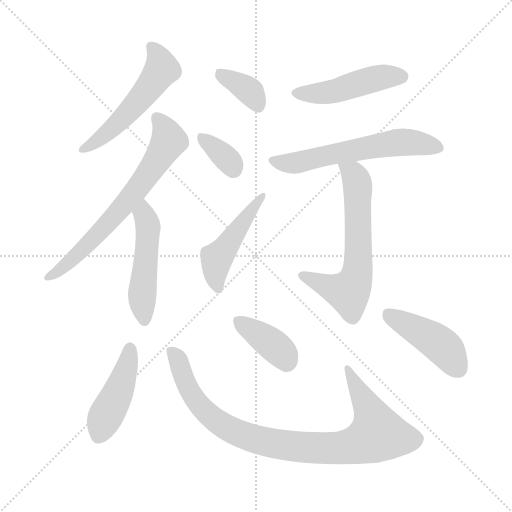
t = 0.00 s
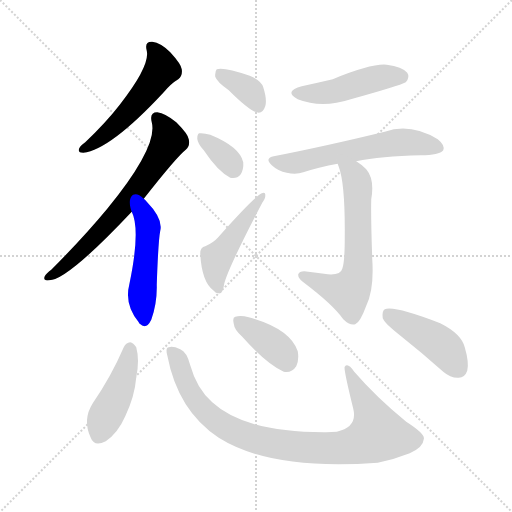
t = 1.82 s
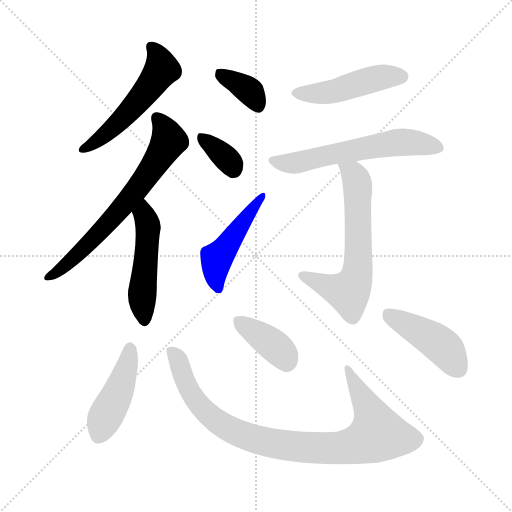
t = 3.64 s
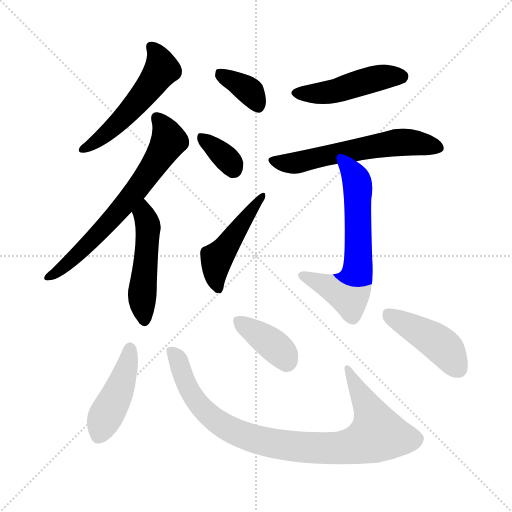
t = 5.47 s
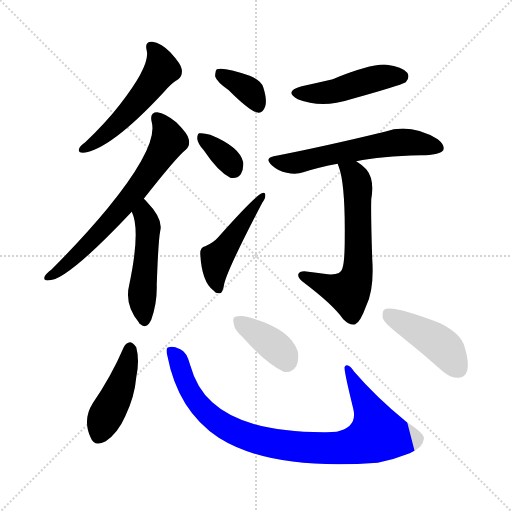
t = 7.29 s
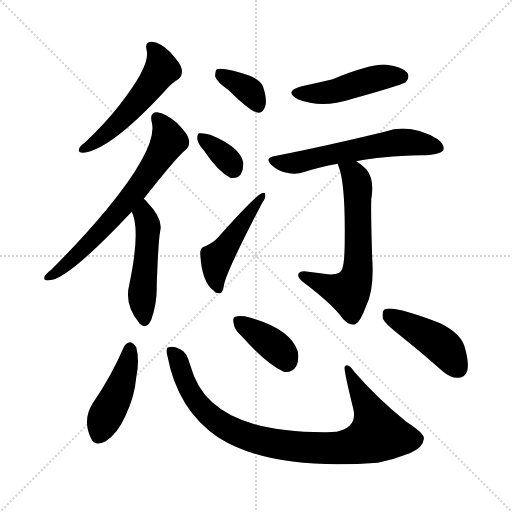
t = 9.11 s

The animated SVG that drew these frames (rendered in a browser with its animation timeline set to each time). Animation: 13 CSS @keyframes rules; one cycle of 9.11 s.

<svg version="1.1" viewBox="0 0 1024 1024" xmlns="http://www.w3.org/2000/svg">
  <g stroke="lightgray" stroke-dasharray="1,1" stroke-width="1" transform="scale(4, 4)">
    <line x1="0" y1="0" x2="256" y2="256"></line>
    <line x1="256" y1="0" x2="0" y2="256"></line>
    <line x1="128" y1="0" x2="128" y2="256"></line>
    <line x1="0" y1="128" x2="256" y2="128"></line>
  </g>
<g transform="scale(1, -1) translate(0, -900)">
   <style type="text/css">
    @keyframes keyframes0 {
      from {
       stroke: blue;
       stroke-dashoffset: 532;
       stroke-width: 128;
       }
       63% {
       animation-timing-function: step-end;
       stroke: blue;
       stroke-dashoffset: 0;
       stroke-width: 128;
       }
       to {
       stroke: black;
       stroke-width: 1024;
       }
       }
       #make-me-a-hanzi-animation-0 {
         animation: keyframes0 0.682943s both;
         animation-delay: 0.000000s;
         animation-timing-function: linear;
       }
    @keyframes keyframes1 {
      from {
       stroke: blue;
       stroke-dashoffset: 672;
       stroke-width: 128;
       }
       69% {
       animation-timing-function: step-end;
       stroke: blue;
       stroke-dashoffset: 0;
       stroke-width: 128;
       }
       to {
       stroke: black;
       stroke-width: 1024;
       }
       }
       #make-me-a-hanzi-animation-1 {
         animation: keyframes1 0.796875s both;
         animation-delay: 0.682943s;
         animation-timing-function: linear;
       }
    @keyframes keyframes2 {
      from {
       stroke: blue;
       stroke-dashoffset: 493;
       stroke-width: 128;
       }
       62% {
       animation-timing-function: step-end;
       stroke: blue;
       stroke-dashoffset: 0;
       stroke-width: 128;
       }
       to {
       stroke: black;
       stroke-width: 1024;
       }
       }
       #make-me-a-hanzi-animation-2 {
         animation: keyframes2 0.651204s both;
         animation-delay: 1.479818s;
         animation-timing-function: linear;
       }
    @keyframes keyframes3 {
      from {
       stroke: blue;
       stroke-dashoffset: 362;
       stroke-width: 128;
       }
       54% {
       animation-timing-function: step-end;
       stroke: blue;
       stroke-dashoffset: 0;
       stroke-width: 128;
       }
       to {
       stroke: black;
       stroke-width: 1024;
       }
       }
       #make-me-a-hanzi-animation-3 {
         animation: keyframes3 0.544596s both;
         animation-delay: 2.131022s;
         animation-timing-function: linear;
       }
    @keyframes keyframes4 {
      from {
       stroke: blue;
       stroke-dashoffset: 344;
       stroke-width: 128;
       }
       53% {
       animation-timing-function: step-end;
       stroke: blue;
       stroke-dashoffset: 0;
       stroke-width: 128;
       }
       to {
       stroke: black;
       stroke-width: 1024;
       }
       }
       #make-me-a-hanzi-animation-4 {
         animation: keyframes4 0.529948s both;
         animation-delay: 2.675618s;
         animation-timing-function: linear;
       }
    @keyframes keyframes5 {
      from {
       stroke: blue;
       stroke-dashoffset: 471;
       stroke-width: 128;
       }
       61% {
       animation-timing-function: step-end;
       stroke: blue;
       stroke-dashoffset: 0;
       stroke-width: 128;
       }
       to {
       stroke: black;
       stroke-width: 1024;
       }
       }
       #make-me-a-hanzi-animation-5 {
         animation: keyframes5 0.633301s both;
         animation-delay: 3.205566s;
         animation-timing-function: linear;
       }
    @keyframes keyframes6 {
      from {
       stroke: blue;
       stroke-dashoffset: 468;
       stroke-width: 128;
       }
       60% {
       animation-timing-function: step-end;
       stroke: blue;
       stroke-dashoffset: 0;
       stroke-width: 128;
       }
       to {
       stroke: black;
       stroke-width: 1024;
       }
       }
       #make-me-a-hanzi-animation-6 {
         animation: keyframes6 0.630859s both;
         animation-delay: 3.838867s;
         animation-timing-function: linear;
       }
    @keyframes keyframes7 {
      from {
       stroke: blue;
       stroke-dashoffset: 593;
       stroke-width: 128;
       }
       66% {
       animation-timing-function: step-end;
       stroke: blue;
       stroke-dashoffset: 0;
       stroke-width: 128;
       }
       to {
       stroke: black;
       stroke-width: 1024;
       }
       }
       #make-me-a-hanzi-animation-7 {
         animation: keyframes7 0.732585s both;
         animation-delay: 4.469727s;
         animation-timing-function: linear;
       }
    @keyframes keyframes8 {
      from {
       stroke: blue;
       stroke-dashoffset: 628;
       stroke-width: 128;
       }
       67% {
       animation-timing-function: step-end;
       stroke: blue;
       stroke-dashoffset: 0;
       stroke-width: 128;
       }
       to {
       stroke: black;
       stroke-width: 1024;
       }
       }
       #make-me-a-hanzi-animation-8 {
         animation: keyframes8 0.761068s both;
         animation-delay: 5.202311s;
         animation-timing-function: linear;
       }
    @keyframes keyframes9 {
      from {
       stroke: blue;
       stroke-dashoffset: 440;
       stroke-width: 128;
       }
       59% {
       animation-timing-function: step-end;
       stroke: blue;
       stroke-dashoffset: 0;
       stroke-width: 128;
       }
       to {
       stroke: black;
       stroke-width: 1024;
       }
       }
       #make-me-a-hanzi-animation-9 {
         animation: keyframes9 0.608073s both;
         animation-delay: 5.963379s;
         animation-timing-function: linear;
       }
    @keyframes keyframes10 {
      from {
       stroke: blue;
       stroke-dashoffset: 907;
       stroke-width: 128;
       }
       75% {
       animation-timing-function: step-end;
       stroke: blue;
       stroke-dashoffset: 0;
       stroke-width: 128;
       }
       to {
       stroke: black;
       stroke-width: 1024;
       }
       }
       #make-me-a-hanzi-animation-10 {
         animation: keyframes10 0.988118s both;
         animation-delay: 6.571452s;
         animation-timing-function: linear;
       }
    @keyframes keyframes11 {
      from {
       stroke: blue;
       stroke-dashoffset: 381;
       stroke-width: 128;
       }
       55% {
       animation-timing-function: step-end;
       stroke: blue;
       stroke-dashoffset: 0;
       stroke-width: 128;
       }
       to {
       stroke: black;
       stroke-width: 1024;
       }
       }
       #make-me-a-hanzi-animation-11 {
         animation: keyframes11 0.560059s both;
         animation-delay: 7.559570s;
         animation-timing-function: linear;
       }
    @keyframes keyframes12 {
      from {
       stroke: blue;
       stroke-dashoffset: 440;
       stroke-width: 128;
       }
       59% {
       animation-timing-function: step-end;
       stroke: blue;
       stroke-dashoffset: 0;
       stroke-width: 128;
       }
       to {
       stroke: black;
       stroke-width: 1024;
       }
       }
       #make-me-a-hanzi-animation-12 {
         animation: keyframes12 0.608073s both;
         animation-delay: 8.119629s;
         animation-timing-function: linear;
       }
</style>
<path d="M 293.5 798.5 Q 300.5 768.5 239.5 690.5 Q 211.5 654.5 170.5 615.5 Q 160.5 608.5 158.5 603.5 Q 154.5 594.5 166.5 594.5 Q 220.5 600.5 326.5 714.5 Q 342.5 733.5 356.5 741.5 Q 365.5 748.5 363.5 761.5 Q 362.5 771.5 340.5 795.5 Q 321.5 814.5 304.5 816.5 Q 288.5 817.5 293.5 798.5 Z" fill="lightgray"></path> 
<path d="M 287.5 502.5 Q 353.5 586.5 371.5 600.5 Q 380.5 607.5 377.5 621.5 Q 376.5 631.5 352.5 655.5 Q 330.5 673.5 314.5 675.5 Q 298.5 675.5 303.5 655.5 Q 316.5 607.5 214.5 482.5 Q 166.5 424.5 102.5 360.5 Q 92.5 353.5 89.5 347.5 Q 85.5 337.5 98.5 339.5 Q 134.5 339.5 263.5 476.5 L 287.5 502.5 Z" fill="lightgray"></path> 
<path d="M 263.5 476.5 Q 281.5 440.5 258.5 330.5 Q 248.5 291.5 277.5 255.5 Q 277.5 254.5 279.5 252.5 Q 292.5 239.5 302.5 260.5 Q 314.5 293.5 313.5 330.5 Q 316.5 418.5 320.5 438.5 Q 326.5 462.5 293.5 496.5 Q 290.5 500.5 287.5 502.5 C 266.5 523.5 252.5 504.5 263.5 476.5 Z" fill="lightgray"></path> 
<path d="M 457.5 719.5 Q 502.5 674.5 517.5 674.5 Q 526.5 675.5 530.5 687.5 Q 534.5 700.5 526.5 725.5 Q 522.5 738.5 499.5 748.5 Q 447.5 766.5 433.5 761.5 Q 429.5 757.5 430.5 746.5 Q 433.5 736.5 457.5 719.5 Z" fill="lightgray"></path> 
<path d="M 407.5 599.5 Q 435.5 557.5 460.5 544.5 Q 473.5 541.5 481.5 551.5 Q 487.5 561.5 486.5 575.5 Q 479.5 606.5 420.5 630.5 Q 407.5 634.5 398.5 633.5 Q 394.5 632.5 394.5 622.5 Q 395.5 612.5 407.5 599.5 Z" fill="lightgray"></path> 
<path d="M 410.5 407.5 Q 400.5 406.5 400.5 392.5 Q 403.5 335.5 427.5 318.5 Q 431.5 312.5 439.5 313.5 Q 445.5 313.5 448.5 332.5 Q 455.5 362.5 524.5 494.5 Q 531.5 504.5 530.5 509.5 Q 531.5 516.5 523.5 513.5 Q 508.5 506.5 435.5 424.5 Q 426.5 414.5 410.5 407.5 Z" fill="lightgray"></path> 
<path d="M 603.5 727.5 Q 566.5 717.5 595.5 701.5 Q 643.5 682.5 701.5 701.5 Q 798.5 728.5 811.5 735.5 Q 820.5 745.5 814.5 754.5 Q 804.5 766.5 773.5 770.5 Q 743.5 773.5 665.5 741.5 Q 635.5 734.5 603.5 727.5 Z" fill="lightgray"></path> 
<path d="M 712.5 577.5 Q 761.5 587.5 841.5 589.5 Q 878.5 589.5 886.5 599.5 Q 890.5 609.5 875.5 621.5 Q 820.5 654.5 769.5 636.5 Q 645.5 606.5 547.5 587.5 Q 528.5 583.5 543.5 569.5 Q 556.5 557.5 573.5 554.5 Q 592.5 550.5 606.5 555.5 Q 637.5 565.5 675.5 572.5 L 712.5 577.5 Z" fill="lightgray"></path> 
<path d="M 675.5 572.5 Q 675.5 571.5 677.5 566.5 Q 690.5 532.5 689.5 425.5 Q 689.5 374.5 684.5 362.5 Q 681.5 349.5 655.5 351.5 Q 633.5 354.5 608.5 357.5 Q 598.5 357.5 596.5 351.5 Q 595.5 344.5 605.5 336.5 Q 666.5 290.5 686.5 261.5 Q 699.5 248.5 710.5 251.5 Q 720.5 255.5 732.5 288.5 Q 748.5 321.5 744.5 381.5 Q 741.5 469.5 742.5 501.5 Q 749.5 541.5 732.5 561.5 Q 722.5 571.5 712.5 577.5 C 687.5 594.5 665.5 600.5 675.5 572.5 Z" fill="lightgray"></path> 
<path d="M 247.5 205.5 Q 222.5 147.5 185.5 93.5 Q 164.5 60.5 181.5 24.5 Q 188.5 5.5 211.5 17.5 Q 235.5 33.5 250.5 67.5 Q 269.5 107.5 272.5 145.5 Q 279.5 179.5 272.5 205.5 Q 266.5 214.5 260.5 215.5 Q 251.5 214.5 247.5 205.5 Z" fill="lightgray"></path> 
<path d="M 334.5 189.5 Q 355.5 78.5 437.5 24.5 Q 542.5 -41.5 755.5 -25.5 Q 789.5 -18.5 819.5 -6.5 Q 846.5 5.5 847.5 21.5 Q 851.5 31.5 812.5 56.5 Q 752.5 105.5 708.5 156.5 Q 695.5 175.5 689.5 166.5 Q 686.5 163.5 706.5 82.5 Q 715.5 45.5 673.5 36.5 Q 663.5 36.5 652.5 35.5 Q 490.5 34.5 424.5 95.5 Q 393.5 122.5 380.5 169.5 Q 373.5 196.5 360.5 201.5 Q 345.5 208.5 337.5 205.5 Q 330.5 204.5 334.5 189.5 Z" fill="lightgray"></path> 
<path d="M 484.5 226.5 Q 532.5 172.5 567.5 156.5 Q 583.5 153.5 592.5 167.5 Q 598.5 180.5 595.5 197.5 Q 580.5 242.5 497.5 265.5 Q 481.5 269.5 470.5 266.5 Q 464.5 265.5 467.5 252.5 Q 468.5 240.5 484.5 226.5 Z" fill="lightgray"></path> 
<path d="M 798.5 230.5 Q 841.5 196.5 886.5 156.5 Q 901.5 143.5 917.5 144.5 Q 929.5 144.5 934.5 158.5 Q 938.5 174.5 929.5 205.5 Q 922.5 232.5 880.5 253.5 Q 787.5 289.5 769.5 281.5 Q 763.5 277.5 765.5 263.5 Q 769.5 253.5 798.5 230.5 Z" fill="lightgray"></path> 
      <clipPath id="make-me-a-hanzi-clip-0">
      <path d="M 293.5 798.5 Q 300.5 768.5 239.5 690.5 Q 211.5 654.5 170.5 615.5 Q 160.5 608.5 158.5 603.5 Q 154.5 594.5 166.5 594.5 Q 220.5 600.5 326.5 714.5 Q 342.5 733.5 356.5 741.5 Q 365.5 748.5 363.5 761.5 Q 362.5 771.5 340.5 795.5 Q 321.5 814.5 304.5 816.5 Q 288.5 817.5 293.5 798.5 Z" fill="lightgray"></path>
      </clipPath>
      <path clip-path="url(#make-me-a-hanzi-clip-0)" d="M 302.5 805.5 L 313.5 794.5 L 323.5 761.5 L 309.5 740.5 L 246.5 663.5 L 193.5 617.5 L 166.5 602.5 " fill="none" id="make-me-a-hanzi-animation-0" stroke-dasharray="404 808" stroke-linecap="round"></path>

      <clipPath id="make-me-a-hanzi-clip-1">
      <path d="M 287.5 502.5 Q 353.5 586.5 371.5 600.5 Q 380.5 607.5 377.5 621.5 Q 376.5 631.5 352.5 655.5 Q 330.5 673.5 314.5 675.5 Q 298.5 675.5 303.5 655.5 Q 316.5 607.5 214.5 482.5 Q 166.5 424.5 102.5 360.5 Q 92.5 353.5 89.5 347.5 Q 85.5 337.5 98.5 339.5 Q 134.5 339.5 263.5 476.5 L 287.5 502.5 Z" fill="lightgray"></path>
      </clipPath>
      <path clip-path="url(#make-me-a-hanzi-clip-1)" d="M 313.5 662.5 L 330.5 640.5 L 335.5 615.5 L 277.5 524.5 L 179.5 414.5 L 124.5 363.5 L 96.5 346.5 " fill="none" id="make-me-a-hanzi-animation-1" stroke-dasharray="544 1088" stroke-linecap="round"></path>

      <clipPath id="make-me-a-hanzi-clip-2">
      <path d="M 263.5 476.5 Q 281.5 440.5 258.5 330.5 Q 248.5 291.5 277.5 255.5 Q 277.5 254.5 279.5 252.5 Q 292.5 239.5 302.5 260.5 Q 314.5 293.5 313.5 330.5 Q 316.5 418.5 320.5 438.5 Q 326.5 462.5 293.5 496.5 Q 290.5 500.5 287.5 502.5 C 266.5 523.5 252.5 504.5 263.5 476.5 Z" fill="lightgray"></path>
      </clipPath>
      <path clip-path="url(#make-me-a-hanzi-clip-2)" d="M 286.5 495.5 L 295.5 450.5 L 284.5 318.5 L 289.5 260.5 " fill="none" id="make-me-a-hanzi-animation-2" stroke-dasharray="365 730" stroke-linecap="round"></path>

      <clipPath id="make-me-a-hanzi-clip-3">
      <path d="M 457.5 719.5 Q 502.5 674.5 517.5 674.5 Q 526.5 675.5 530.5 687.5 Q 534.5 700.5 526.5 725.5 Q 522.5 738.5 499.5 748.5 Q 447.5 766.5 433.5 761.5 Q 429.5 757.5 430.5 746.5 Q 433.5 736.5 457.5 719.5 Z" fill="lightgray"></path>
      </clipPath>
      <path clip-path="url(#make-me-a-hanzi-clip-3)" d="M 438.5 752.5 L 500.5 716.5 L 516.5 686.5 " fill="none" id="make-me-a-hanzi-animation-3" stroke-dasharray="234 468" stroke-linecap="round"></path>

      <clipPath id="make-me-a-hanzi-clip-4">
      <path d="M 407.5 599.5 Q 435.5 557.5 460.5 544.5 Q 473.5 541.5 481.5 551.5 Q 487.5 561.5 486.5 575.5 Q 479.5 606.5 420.5 630.5 Q 407.5 634.5 398.5 633.5 Q 394.5 632.5 394.5 622.5 Q 395.5 612.5 407.5 599.5 Z" fill="lightgray"></path>
      </clipPath>
      <path clip-path="url(#make-me-a-hanzi-clip-4)" d="M 403.5 625.5 L 446.5 589.5 L 465.5 563.5 " fill="none" id="make-me-a-hanzi-animation-4" stroke-dasharray="216 432" stroke-linecap="round"></path>

      <clipPath id="make-me-a-hanzi-clip-5">
      <path d="M 410.5 407.5 Q 400.5 406.5 400.5 392.5 Q 403.5 335.5 427.5 318.5 Q 431.5 312.5 439.5 313.5 Q 445.5 313.5 448.5 332.5 Q 455.5 362.5 524.5 494.5 Q 531.5 504.5 530.5 509.5 Q 531.5 516.5 523.5 513.5 Q 508.5 506.5 435.5 424.5 Q 426.5 414.5 410.5 407.5 Z" fill="lightgray"></path>
      </clipPath>
      <path clip-path="url(#make-me-a-hanzi-clip-5)" d="M 436.5 322.5 L 430.5 348.5 L 433.5 382.5 L 524.5 507.5 " fill="none" id="make-me-a-hanzi-animation-5" stroke-dasharray="343 686" stroke-linecap="round"></path>

      <clipPath id="make-me-a-hanzi-clip-6">
      <path d="M 603.5 727.5 Q 566.5 717.5 595.5 701.5 Q 643.5 682.5 701.5 701.5 Q 798.5 728.5 811.5 735.5 Q 820.5 745.5 814.5 754.5 Q 804.5 766.5 773.5 770.5 Q 743.5 773.5 665.5 741.5 Q 635.5 734.5 603.5 727.5 Z" fill="lightgray"></path>
      </clipPath>
      <path clip-path="url(#make-me-a-hanzi-clip-6)" d="M 596.5 715.5 L 659.5 715.5 L 768.5 746.5 L 804.5 745.5 " fill="none" id="make-me-a-hanzi-animation-6" stroke-dasharray="340 680" stroke-linecap="round"></path>

      <clipPath id="make-me-a-hanzi-clip-7">
      <path d="M 712.5 577.5 Q 761.5 587.5 841.5 589.5 Q 878.5 589.5 886.5 599.5 Q 890.5 609.5 875.5 621.5 Q 820.5 654.5 769.5 636.5 Q 645.5 606.5 547.5 587.5 Q 528.5 583.5 543.5 569.5 Q 556.5 557.5 573.5 554.5 Q 592.5 550.5 606.5 555.5 Q 637.5 565.5 675.5 572.5 L 712.5 577.5 Z" fill="lightgray"></path>
      </clipPath>
      <path clip-path="url(#make-me-a-hanzi-clip-7)" d="M 545.5 578.5 L 590.5 573.5 L 686.5 596.5 L 806.5 615.5 L 877.5 604.5 " fill="none" id="make-me-a-hanzi-animation-7" stroke-dasharray="465 930" stroke-linecap="round"></path>

      <clipPath id="make-me-a-hanzi-clip-8">
      <path d="M 675.5 572.5 Q 675.5 571.5 677.5 566.5 Q 690.5 532.5 689.5 425.5 Q 689.5 374.5 684.5 362.5 Q 681.5 349.5 655.5 351.5 Q 633.5 354.5 608.5 357.5 Q 598.5 357.5 596.5 351.5 Q 595.5 344.5 605.5 336.5 Q 666.5 290.5 686.5 261.5 Q 699.5 248.5 710.5 251.5 Q 720.5 255.5 732.5 288.5 Q 748.5 321.5 744.5 381.5 Q 741.5 469.5 742.5 501.5 Q 749.5 541.5 732.5 561.5 Q 722.5 571.5 712.5 577.5 C 687.5 594.5 665.5 600.5 675.5 572.5 Z" fill="lightgray"></path>
      </clipPath>
      <path clip-path="url(#make-me-a-hanzi-clip-8)" d="M 681.5 571.5 L 706.5 552.5 L 715.5 526.5 L 716.5 370.5 L 710.5 339.5 L 696.5 315.5 L 604.5 349.5 " fill="none" id="make-me-a-hanzi-animation-8" stroke-dasharray="500 1000" stroke-linecap="round"></path>

      <clipPath id="make-me-a-hanzi-clip-9">
      <path d="M 247.5 205.5 Q 222.5 147.5 185.5 93.5 Q 164.5 60.5 181.5 24.5 Q 188.5 5.5 211.5 17.5 Q 235.5 33.5 250.5 67.5 Q 269.5 107.5 272.5 145.5 Q 279.5 179.5 272.5 205.5 Q 266.5 214.5 260.5 215.5 Q 251.5 214.5 247.5 205.5 Z" fill="lightgray"></path>
      </clipPath>
      <path clip-path="url(#make-me-a-hanzi-clip-9)" d="M 260.5 203.5 L 246.5 142.5 L 198.5 30.5 " fill="none" id="make-me-a-hanzi-animation-9" stroke-dasharray="312 624" stroke-linecap="round"></path>

      <clipPath id="make-me-a-hanzi-clip-10">
      <path d="M 334.5 189.5 Q 355.5 78.5 437.5 24.5 Q 542.5 -41.5 755.5 -25.5 Q 789.5 -18.5 819.5 -6.5 Q 846.5 5.5 847.5 21.5 Q 851.5 31.5 812.5 56.5 Q 752.5 105.5 708.5 156.5 Q 695.5 175.5 689.5 166.5 Q 686.5 163.5 706.5 82.5 Q 715.5 45.5 673.5 36.5 Q 663.5 36.5 652.5 35.5 Q 490.5 34.5 424.5 95.5 Q 393.5 122.5 380.5 169.5 Q 373.5 196.5 360.5 201.5 Q 345.5 208.5 337.5 205.5 Q 330.5 204.5 334.5 189.5 Z" fill="lightgray"></path>
      </clipPath>
      <path clip-path="url(#make-me-a-hanzi-clip-10)" d="M 342.5 196.5 L 356.5 180.5 L 380.5 115.5 L 424.5 64.5 L 497.5 25.5 L 588.5 6.5 L 687.5 4.5 L 754.5 31.5 L 746.5 62.5 L 694.5 164.5 " fill="none" id="make-me-a-hanzi-animation-10" stroke-dasharray="779 1558" stroke-linecap="round"></path>

      <clipPath id="make-me-a-hanzi-clip-11">
      <path d="M 484.5 226.5 Q 532.5 172.5 567.5 156.5 Q 583.5 153.5 592.5 167.5 Q 598.5 180.5 595.5 197.5 Q 580.5 242.5 497.5 265.5 Q 481.5 269.5 470.5 266.5 Q 464.5 265.5 467.5 252.5 Q 468.5 240.5 484.5 226.5 Z" fill="lightgray"></path>
      </clipPath>
      <path clip-path="url(#make-me-a-hanzi-clip-11)" d="M 477.5 257.5 L 556.5 201.5 L 572.5 178.5 " fill="none" id="make-me-a-hanzi-animation-11" stroke-dasharray="253 506" stroke-linecap="round"></path>

      <clipPath id="make-me-a-hanzi-clip-12">
      <path d="M 798.5 230.5 Q 841.5 196.5 886.5 156.5 Q 901.5 143.5 917.5 144.5 Q 929.5 144.5 934.5 158.5 Q 938.5 174.5 929.5 205.5 Q 922.5 232.5 880.5 253.5 Q 787.5 289.5 769.5 281.5 Q 763.5 277.5 765.5 263.5 Q 769.5 253.5 798.5 230.5 Z" fill="lightgray"></path>
      </clipPath>
      <path clip-path="url(#make-me-a-hanzi-clip-12)" d="M 774.5 274.5 L 882.5 208.5 L 917.5 162.5 " fill="none" id="make-me-a-hanzi-animation-12" stroke-dasharray="312 624" stroke-linecap="round"></path>

</g>
</svg>
